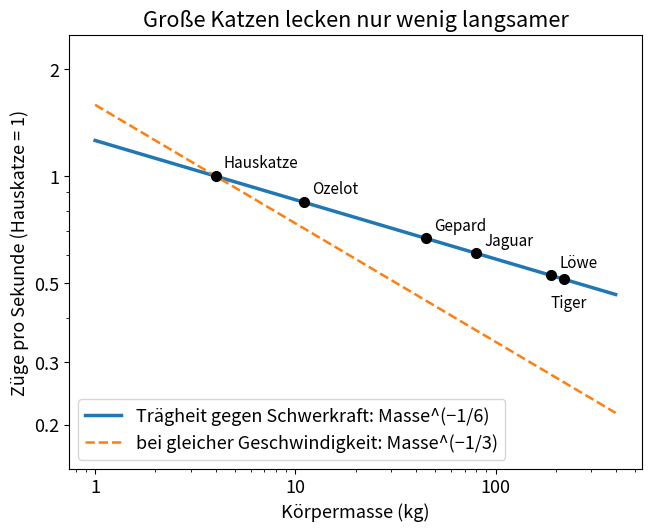

Source code (Python):
# lapping.py – Aus „Wie Katzen trinken: Trägheit gegen Schwerkraft“
# https://wildbionics.com/de/artikel/wie-katzen-trinken/ · Code: MIT-Lizenz
# Braucht: python3 -m pip install numpy matplotlib
# Starten: python3 lapping.py   (https://wildbionics.com/de/code-ausfuehren/)

import numpy as np
import matplotlib.pyplot as plt

# Typische Körpermassen (kg) – grobe Werte zur Veranschaulichung, keine Messungen
CATS = {"Hauskatze": 4, "Ozelot": 11, "Gepard": 45, "Jaguar": 80, "Löwe": 190, "Tiger": 220}
EXPONENT = -1 / 6     # Frequenz ∝ Masse^EXPONENT: Trägheit im Gleichgewicht mit der Schwerkraft (siehe Mathematik-Linse)


def relative_frequency(mass, reference=CATS["Hauskatze"]):
    """Leckfrequenz relativ zur Hauskatze.

    Trägheit und Schwerkraft halten sich die Waage, wenn die Zungengeschwindigkeit U etwa √(g·R) ist
    (Froude-Zahl ≈ 1); ein Zug dauert also etwa R/U = √(R/g). Der Zungenradius R wächst bei Tieren
    ähnlicher Gestalt wie Masse^(1/3), also Frequenz ∝ √(g/R) ∝ Masse^(−1/6).
    """
    return (mass / reference) ** EXPONENT


print("Tier            Masse   Züge relativ zur Hauskatze")
for name, mass in CATS.items():
    print(f"{name:13s} {mass:5d} kg   {relative_frequency(mass):5.2f}")
lion = relative_frequency(CATS["Löwe"])
print(f"ein Löwe ist {CATS['Löwe'] / CATS['Hauskatze']:.1f}-mal schwerer, "
      f"leckt aber nur {1 / lion:.1f}-mal langsamer")

masses = np.logspace(0, 2.6, 100)
plt.rcParams["font.size"] = 13      # große Schrift: Das Diagramm bleibt auf dem Handy lesbar
fig, ax = plt.subplots(figsize=(6.4, 5.2), layout="constrained")
ax.loglog(masses, relative_frequency(masses), lw=2.5, label="Trägheit gegen Schwerkraft: Masse^(−1/6)")
ax.loglog(masses, (masses / CATS["Hauskatze"]) ** (-1 / 3), "--", lw=1.8,
          label="bei gleicher Geschwindigkeit: Masse^(−1/3)")
for name, mass in CATS.items():
    below = name == "Tiger"             # Löwe und Tiger liegen nah beieinander: eine Beschriftung oben, eine unten
    ax.plot(mass, relative_frequency(mass), "o", ms=7, color="black")
    ax.annotate(name, (mass, relative_frequency(mass)), textcoords="offset points",
                xytext=(-10, -20) if below else (6, 6), fontsize=11)
ax.set_xlabel("Körpermasse (kg)")
ax.set_ylabel("Züge pro Sekunde (Hauskatze = 1)")
ax.set_title("Große Katzen lecken nur wenig langsamer")
ax.set_ylim(0.15, 2.5)
ax.set_yticks([0.2, 0.3, 0.5, 1, 2])
ax.xaxis.set_major_formatter("{x:g}")   # einfache Zahlen: 1, 10, 100
ax.yaxis.set_major_formatter("{x:g}")
ax.legend(loc="lower left")
plt.show()
